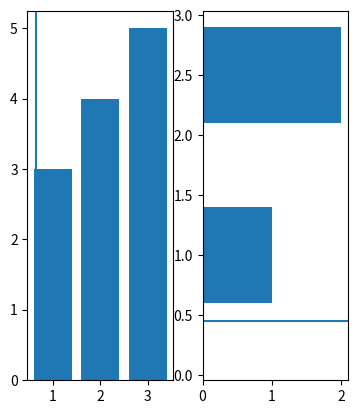

Recreate this plot in Python.
# Import PdfPages
from matplotlib.backends.backend_pdf import PdfPages
# Import `pyplot` from `matplotlib`
import matplotlib.pyplot as plt
import numpy as np

# Initialize the plot
fig = plt.figure()
ax1 = fig.add_subplot(131)
ax2 = fig.add_subplot(132)
ax3 = fig.add_subplot(133)

# Plot the data
ax1.bar([1,2,3],[3,4,5])
ax2.barh([0.5,1,2.5],[0,1,2])
ax2.axhline(0.45)
ax1.axvline(0.65)
ax3.scatter(np.linspace(0, 1, 5), np.linspace(0, 5, 5))
fig1 = plt.figure()
# Delete `ax3`
fig.delaxes(ax3)
# Initialize the pdf file
pp = PdfPages('multipage.pdf')

# Save the figure to the file
pp.savefig(fig)

# Close the file
pp.close()